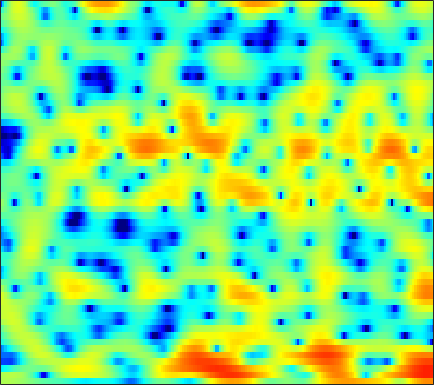

The data file committed next to this chart (first rows):
1.7281, 1.8551, 1.9574, 1.9923, 1.9793, 1.9072, 1.7828, 1.657, 1.4517, 1.208, 0.93016, 0.71232, 0.40616, 0.083873, -0.15449, -0.47268, -0.78463, -1.0035, -1.2701, -1.4991, -1.6886, -1.8109, -1.9379, -2.0493
1.821, 1.979, 2.148, 2.269, 2.324, 2.344, 2.292, 2.202, 2.003, 1.689, 1.254, 0.8309, 0.1123, -0.8218, -1.704, -3.181, -5.149, -7.111, -10.8, -16.64, -17.86, -12.9, -8.267, -5.212
-6.418, -5.872, -5.117, -4.38, -3.858, -3.2, -2.574, -2.148, -1.649, -1.23, -0.9012, -0.7131, -0.5544, -0.5064, -0.5304, -0.6353, -0.7838, -0.8954, -0.9881, -0.958, -0.7537, -0.4829, 0.0276, 0.649
-14.2, -13.88, -13.91, -14.2, -14.38, -13.99, -12.45, -10.78, -8.442, -6.333, -4.505, -3.34, -2.029, -0.9583, -0.2966, 0.4286, 1.002, 1.351, 1.723, 2.014, 2.237, 2.369, 2.499, 2.594
-12.27, -12.11, -12.04, -12.12, -12.19, -12, -10.93, -9.57, -7.327, -5.064, -3.051, -1.741, -0.2482, 0.9634, 1.702, 2.472, 3.036, 3.333, 3.571, 3.635, 3.545, 3.373, 3.006, 2.487
-11.76, -9.854, -7.83, -6.246, -5.242, -4.06, -2.91, -2.09, -1.044, -0.05048, 0.8614, 1.478, 2.197, 2.772, 3.104, 3.395, 3.514, 3.487, 3.294, 2.917, 2.36, 1.821, 0.9458, -0.1088
-4.521, -3.884, -2.943, -1.978, -1.275, -0.4036, 0.3902, 0.9321, 1.57, 2.118, 2.564, 2.83, 3.081, 3.202, 3.204, 3.077, 2.801, 2.482, 1.897, 1.112, 0.1097, -0.8015, -2.26, -4.046
-3.239, -2.256, -1.11, -0.1268, 0.5143, 1.256, 1.862, 2.222, 2.587, 2.822, 2.93, 2.938, 2.841, 2.628, 2.403, 2.013, 1.528, 1.1, 0.441, -0.3362, -1.252, -2.048, -3.283, -4.738
-1.555, -0.5342, 0.5918, 1.479, 1.997, 2.521, 2.858, 2.992, 3.025, 2.887, 2.576, 2.234, 1.647, 0.9332, 0.3401, -0.4908, -1.283, -1.805, -2.345, -2.706, -2.931, -3.048, -3.186, -3.333
1.605, 2.11, 2.693, 3.148, 3.39, 3.572, 3.58, 3.464, 3.139, 2.6, 1.822, 1.06, -0.2242, -1.88, -3.428, -6.009, -9.25, -11.78, -12.84, -10.54, -7.956, -6.428, -4.885, -3.772
2.681, 2.981, 3.28, 3.47, 3.529, 3.491, 3.31, 3.074, 2.615, 1.975, 1.14, 0.367, -0.8813, -2.411, -3.754, -5.771, -7.871, -9.129, -9.653, -8.835, -7.463, -6.418, -5.164, -4.109
2.828, 3.013, 3.152, 3.167, 3.109, 2.95, 2.704, 2.467, 2.068, 1.584, 1.001, 0.4952, -0.2626, -1.109, -1.773, -2.679, -3.544, -4.13, -4.756, -5.185, -5.403, -5.431, -5.253, -4.819
3.492, 3.418, 3.198, 2.874, 2.591, 2.202, 1.843, 1.613, 1.372, 1.168, 0.9628, 0.7843, 0.4765, 0.06218, -0.3304, -0.9834, -1.784, -2.51, -3.675, -5.122, -6.895, -8.449, -10.38, -10.5
3.886, 3.345, 2.383, 1.145, 0.06371, -1.427, -2.57, -2.871, -2.426, -1.495, -0.5843, -0.04437, 0.4177, 0.5836, 0.5203, 0.2228, -0.297, -0.8475, -1.827, -3.105, -4.762, -6.224, -8.101, -8.201
2.085, 1.309, -0.06822, -1.997, -3.999, -7.908, -14.26, -15.71, -9.481, -5.531, -3.209, -2.115, -1.274, -0.9456, -0.952, -1.194, -1.602, -1.906, -2.223, -2.366, -2.273, -2.026, -1.484, -0.6957
-0.6869, -0.9882, -1.373, -1.792, -2.127, -2.546, -2.785, -2.757, -2.414, -1.909, -1.467, -1.315, -1.425, -1.966, -2.7, -4.195, -6.308, -8.103, -9.502, -8.152, -5.546, -3.726, -1.67, 0.01488
-8.333, -6.671, -4.533, -2.899, -1.988, -1.065, -0.378, 0.01377, 0.4003, 0.6153, 0.6384, 0.4952, 0.06161, -0.74, -1.628, -3.244, -5.416, -7.233, -8.669, -7.397, -4.84, -3.041, -1.074, 0.4697
-9.211, -7.484, -5.219, -3.384, -2.271, -1.09, -0.1746, 0.3751, 0.9193, 1.285, 1.456, 1.47, 1.327, 0.9995, 0.6561, 0.1281, -0.425, -0.785, -1.068, -1.081, -0.8602, -0.5837, -0.1249, 0.3504
-3.656, -3.473, -2.987, -2.313, -1.742, -0.9488, -0.1665, 0.3783, 1.036, 1.575, 1.976, 2.174, 2.29, 2.251, 2.127, 1.833, 1.438, 1.087, 0.5592, 0.009097, -0.526, -0.8992, -1.285, -1.495
-3.315, -3.504, -3.555, -3.288, -2.853, -1.981, -0.9057, -0.06297, 1.016, 1.96, 2.722, 3.152, 3.527, 3.676, 3.632, 3.351, 2.825, 2.253, 1.223, -0.1503, -1.904, -3.474, -5.744, -7.353
-6.743, -7.992, -10.03, -11.55, -10.8, -7.722, -4.513, -2.466, -0.2517, 1.463, 2.757, 3.484, 4.166, 4.528, 4.595, 4.426, 3.927, 3.324, 2.188, 0.5773, -1.615, -3.784, -7.536, -11.15
-10.14, -10.99, -12.6, -13.81, -12.92, -9.581, -6.137, -3.964, -1.601, 0.2431, 1.661, 2.476, 3.28, 3.775, 3.957, 3.969, 3.708, 3.352, 2.67, 1.768, 0.7085, -0.117, -1.152, -1.94
-11.29, -10.15, -8.873, -7.641, -6.641, -5.198, -3.651, -2.504, -1.075, 0.1833, 1.243, 1.903, 2.58, 3.046, 3.26, 3.364, 3.288, 3.115, 2.742, 2.241, 1.625, 1.117, 0.3998, -0.3317
-9.553, -8.096, -6.476, -5.106, -4.17, -3.004, -1.925, -1.158, -0.2065, 0.6493, 1.389, 1.861, 2.37, 2.742, 2.928, 3.05, 3.035, 2.932, 2.68, 2.305, 1.808, 1.349, 0.6363, -0.2077
-5.087, -4.483, -3.671, -2.889, -2.332, -1.614, -0.919, -0.4227, 0.2106, 0.8057, 1.333, 1.675, 2.067, 2.359, 2.511, 2.632, 2.637, 2.576, 2.407, 2.116, 1.712, 1.314, 0.6514, -0.198
-1.786, -1.71, -1.602, -1.481, -1.376, -1.187, -0.8959, -0.6203, -0.1771, 0.3066, 0.7856, 1.107, 1.464, 1.713, 1.831, 1.919, 1.932, 1.917, 1.867, 1.768, 1.605, 1.418, 1.03, 0.4601
0.335, -0.0004555, -0.605, -1.37, -1.985, -2.709, -3.05, -2.858, -2.117, -1.151, -0.2435, 0.294, 0.7311, 0.8906, 0.8511, 0.6295, 0.4114, 0.3162, 0.3959, 0.7535, 1.214, 1.549, 1.856, 1.931
1.161, 0.661, -0.4424, -2.276, -4.4, -9.063, -18.86, -14.37, -6.983, -3.309, -1.261, -0.3953, 0.06619, -0.1879, -0.8524, -2.438, -4.87, -6.782, -6.823, -3.868, -0.9495, 0.7017, 2.297, 3.295
-0.6012, -0.512, -0.8153, -1.591, -2.433, -3.644, -4.426, -4.264, -3.294, -2.116, -1.249, -0.9107, -0.8813, -1.39, -2.171, -3.735, -5.989, -7.527, -7.503, -4.751, -1.909, -0.1666, 1.632, 2.881
-2.155, -1.565, -1.128, -0.9863, -0.9905, -1.067, -1.123, -1.138, -1.119, -1.098, -1.16, -1.289, -1.598, -2.064, -2.471, -2.962, -3.247, -3.237, -2.829, -1.986, -0.8742, 0.01166, 1.126, 2.052
-1.737, -1.317, -0.9019, -0.6119, -0.4714, -0.3772, -0.3568, -0.4258, -0.5998, -0.914, -1.373, -1.827, -2.621, -3.555, -4.277, -5.119, -5.429, -5.212, -4.249, -2.95, -1.508, -0.4914, 0.6993, 1.69
-1.624, -1.415, -1.123, -0.8502, -0.6837, -0.5119, -0.4455, -0.4485, -0.585, -0.9178, -1.525, -2.22, -3.523, -5.472, -7.594, -12.12, -19.45, -16.02, -9.274, -5.222, -2.553, -1.032, 0.523, 1.707
-3.41, -3.275, -3.013, -2.704, -2.435, -2.003, -1.604, -1.329, -1.071, -0.9797, -1.133, -1.44, -2.115, -3.186, -4.142, -5.529, -6.205, -5.866, -4.317, -2.519, -0.924, 0.05274, 1.098, 1.883
-7.375, -7.449, -7.449, -7.121, -6.573, -5.489, -4.198, -3.274, -2.154, -1.222, -0.5, -0.1049, 0.232, 0.3826, 0.4291, 0.5105, 0.6079, 0.7853, 1.084, 1.393, 1.647, 1.731, 1.73, 1.566
-12.9, -14.28, -17.12, -18.81, -16.54, -12.07, -8.42, -6.194, -3.797, -1.884, -0.3182, 0.6569, 1.712, 2.572, 3.047, 3.544, 3.86, 4.004, 3.986, 3.768, 3.244, 2.631, 1.41, -0.2954
-15.98, -17.08, -18.58, -19.21, -17.66, -14.26, -10.79, -8.598, -5.954, -3.611, -1.554, -0.2195, 1.319, 2.606, 3.405, 4.188, 4.732, 4.921, 4.938, 4.616, 3.89, 3.045, 1.393, -1.061
-18.78, -18.68, -18.19, -17.31, -16.5, -15.34, -13.85, -12.37, -9.978, -7.362, -4.823, -3.035, -0.9406, 0.7649, 1.825, 2.944, 3.723, 4.096, 4.35, 4.286, 3.947, 3.495, 2.677, 1.659
-29.36, -26.04, -22.5, -20.46, -19.99, -20.58, -23.25, -24.58, -18.93, -12.89, -8.543, -6.015, -3.296, -1.238, -0.02403, 1.25, 2.15, 2.651, 3.055, 3.246, 3.259, 3.172, 2.957, 2.689
-19.94, -19.22, -17.72, -16.57, -16.14, -16.06, -16.17, -15.71, -13.4, -10.15, -7.11, -5.154, -3.03, -1.387, -0.41, 0.5639, 1.248, 1.593, 1.873, 2.025, 2.084, 2.122, 2.188, 2.293
-9.127, -8.948, -8.568, -8.056, -7.627, -7.059, -6.343, -5.725, -4.667, -3.488, -2.302, -1.444, -0.4761, 0.2711, 0.6707, 0.9682, 1.035, 0.9256, 0.6604, 0.2962, -0.04622, -0.1915, -0.1057, 0.3249
-3.05, -2.727, -2.255, -1.756, -1.38, -0.8777, -0.3817, 0.01087, 0.5097, 0.9719, 1.357, 1.553, 1.676, 1.63, 1.436, 0.9798, 0.2581, -0.4963, -1.776, -3.513, -5.644, -7.258, -7.958, -5.994
-0.5862, -0.08598, 0.5276, 1.059, 1.412, 1.832, 2.162, 2.359, 2.514, 2.551, 2.45, 2.25, 1.82, 1.159, 0.5071, -0.564, -1.89, -3.014, -4.782, -6.955, -9.784, -12.46, -14.02, -10.09
0.0843, 0.7151, 1.423, 2, 2.352, 2.701, 2.933, 3.004, 2.982, 2.792, 2.403, 1.978, 1.175, 0.05652, -0.9972, -2.751, -4.824, -6.473, -8.333, -9.102, -8.767, -8.083, -6.812, -5.257
-0.1097, 0.638, 1.43, 2.027, 2.352, 2.644, 2.795, 2.823, 2.754, 2.536, 2.139, 1.697, 0.8568, -0.3417, -1.546, -3.748, -6.993, -10.67, -20.94, -18.75, -10.64, -7.551, -4.803, -2.872
-1.082, -0.3102, 0.4108, 0.8267, 0.9847, 1.067, 1.046, 1.024, 0.982, 0.9472, 0.8761, 0.7425, 0.4334, -0.09949, -0.6785, -1.66, -2.84, -3.713, -4.493, -4.394, -3.478, -2.539, -1.291, -0.1835
-1.533, -1.17, -1.037, -1.288, -1.684, -2.407, -3.14, -3.507, -3.507, -2.957, -2.144, -1.538, -0.8727, -0.4179, -0.2151, -0.07871, -0.02383, 7.903e-05, 0.1107, 0.3382, 0.6869, 1.01, 1.454, 1.844
-0.9486, -1.153, -1.788, -2.919, -4.206, -6.795, -11.01, -15.88, -15.79, -9.727, -6.043, -4.174, -2.409, -1.17, -0.4606, 0.2624, 0.8311, 1.194, 1.614, 1.979, 2.298, 2.495, 2.695, 2.779
0.01088, -0.3662, -1.091, -2.134, -3.169, -4.923, -6.881, -8.047, -8.155, -6.737, -4.985, -3.831, -2.586, -1.585, -0.9498, -0.1806, 0.5232, 1.028, 1.634, 2.157, 2.559, 2.759, 2.88, 2.831
0.7913, 0.6196, 0.3255, -0.07469, -0.4484, -0.9878, -1.513, -1.838, -2.119, -2.251, -2.319, -2.381, -2.486, -2.518, -2.403, -1.907, -1.033, -0.2364, 0.8175, 1.725, 2.389, 2.702, 2.846, 2.692
0.3107, 0.5567, 0.8947, 1.167, 1.301, 1.382, 1.311, 1.153, 0.7765, 0.1575, -0.8081, -1.854, -3.825, -6.716, -9.136, -9.1, -5.367, -2.822, -0.2656, 1.472, 2.585, 3.079, 3.312, 3.079
-4.252, -3.108, -1.626, -0.354, 0.4171, 1.154, 1.582, 1.697, 1.561, 1.073, 0.1732, -0.8172, -2.678, -5.124, -6.865, -6.885, -4.293, -2.237, -0.04457, 1.511, 2.531, 2.982, 3.214, 3.015
-13.16, -9.332, -5.841, -3.406, -2.047, -0.7143, 0.1849, 0.6162, 0.9077, 0.9087, 0.6641, 0.3519, -0.1471, -0.609, -0.8053, -0.7723, -0.3846, 0.04729, 0.6969, 1.294, 1.744, 1.955, 2.058, 1.958
-10.29, -8.273, -5.829, -3.801, -2.568, -1.249, -0.2747, 0.2602, 0.7475, 1.01, 1.093, 1.061, 0.9538, 0.8121, 0.7161, 0.6288, 0.6022, 0.6265, 0.6929, 0.7762, 0.8466, 0.8865, 0.8949, 0.8612
-5.396, -4.483, -3.226, -2.021, -1.2, -0.2507, 0.5164, 0.9632, 1.394, 1.648, 1.742, 1.725, 1.592, 1.369, 1.149, 0.8205, 0.4693, 0.2174, -0.09808, -0.3539, -0.5117, -0.5595, -0.5375, -0.465
-2.216, -1.664, -0.8585, -0.05248, 0.5273, 1.227, 1.804, 2.142, 2.45, 2.584, 2.547, 2.412, 2.083, 1.597, 1.138, 0.404, -0.4487, -1.16, -2.119, -2.955, -3.456, -3.529, -3.218, -2.657
-1.058, -0.5855, 0.183, 1.019, 1.63, 2.355, 2.922, 3.229, 3.457, 3.466, 3.255, 2.946, 2.364, 1.569, 0.8447, -0.3341, -1.818, -3.219, -5.63, -8.869, -12.19, -12, -8.742, -5.807
-3.598, -2.625, -1, 0.597, 1.633, 2.728, 3.506, 3.871, 4.076, 3.965, 3.538, 3.021, 2.093, 0.9702, 0.04748, -1.219, -2.545, -3.651, -5.477, -7.905, -10.07, -9.847, -7.239, -4.727
-14.55, -7.718, -3.063, -0.2368, 1.23, 2.65, 3.578, 3.993, 4.197, 3.98, 3.296, 2.454, 0.7885, -1.453, -3.36, -5.246, -5.14, -4.26, -3.111, -2.286, -1.694, -1.262, -0.7071, -0.2338
